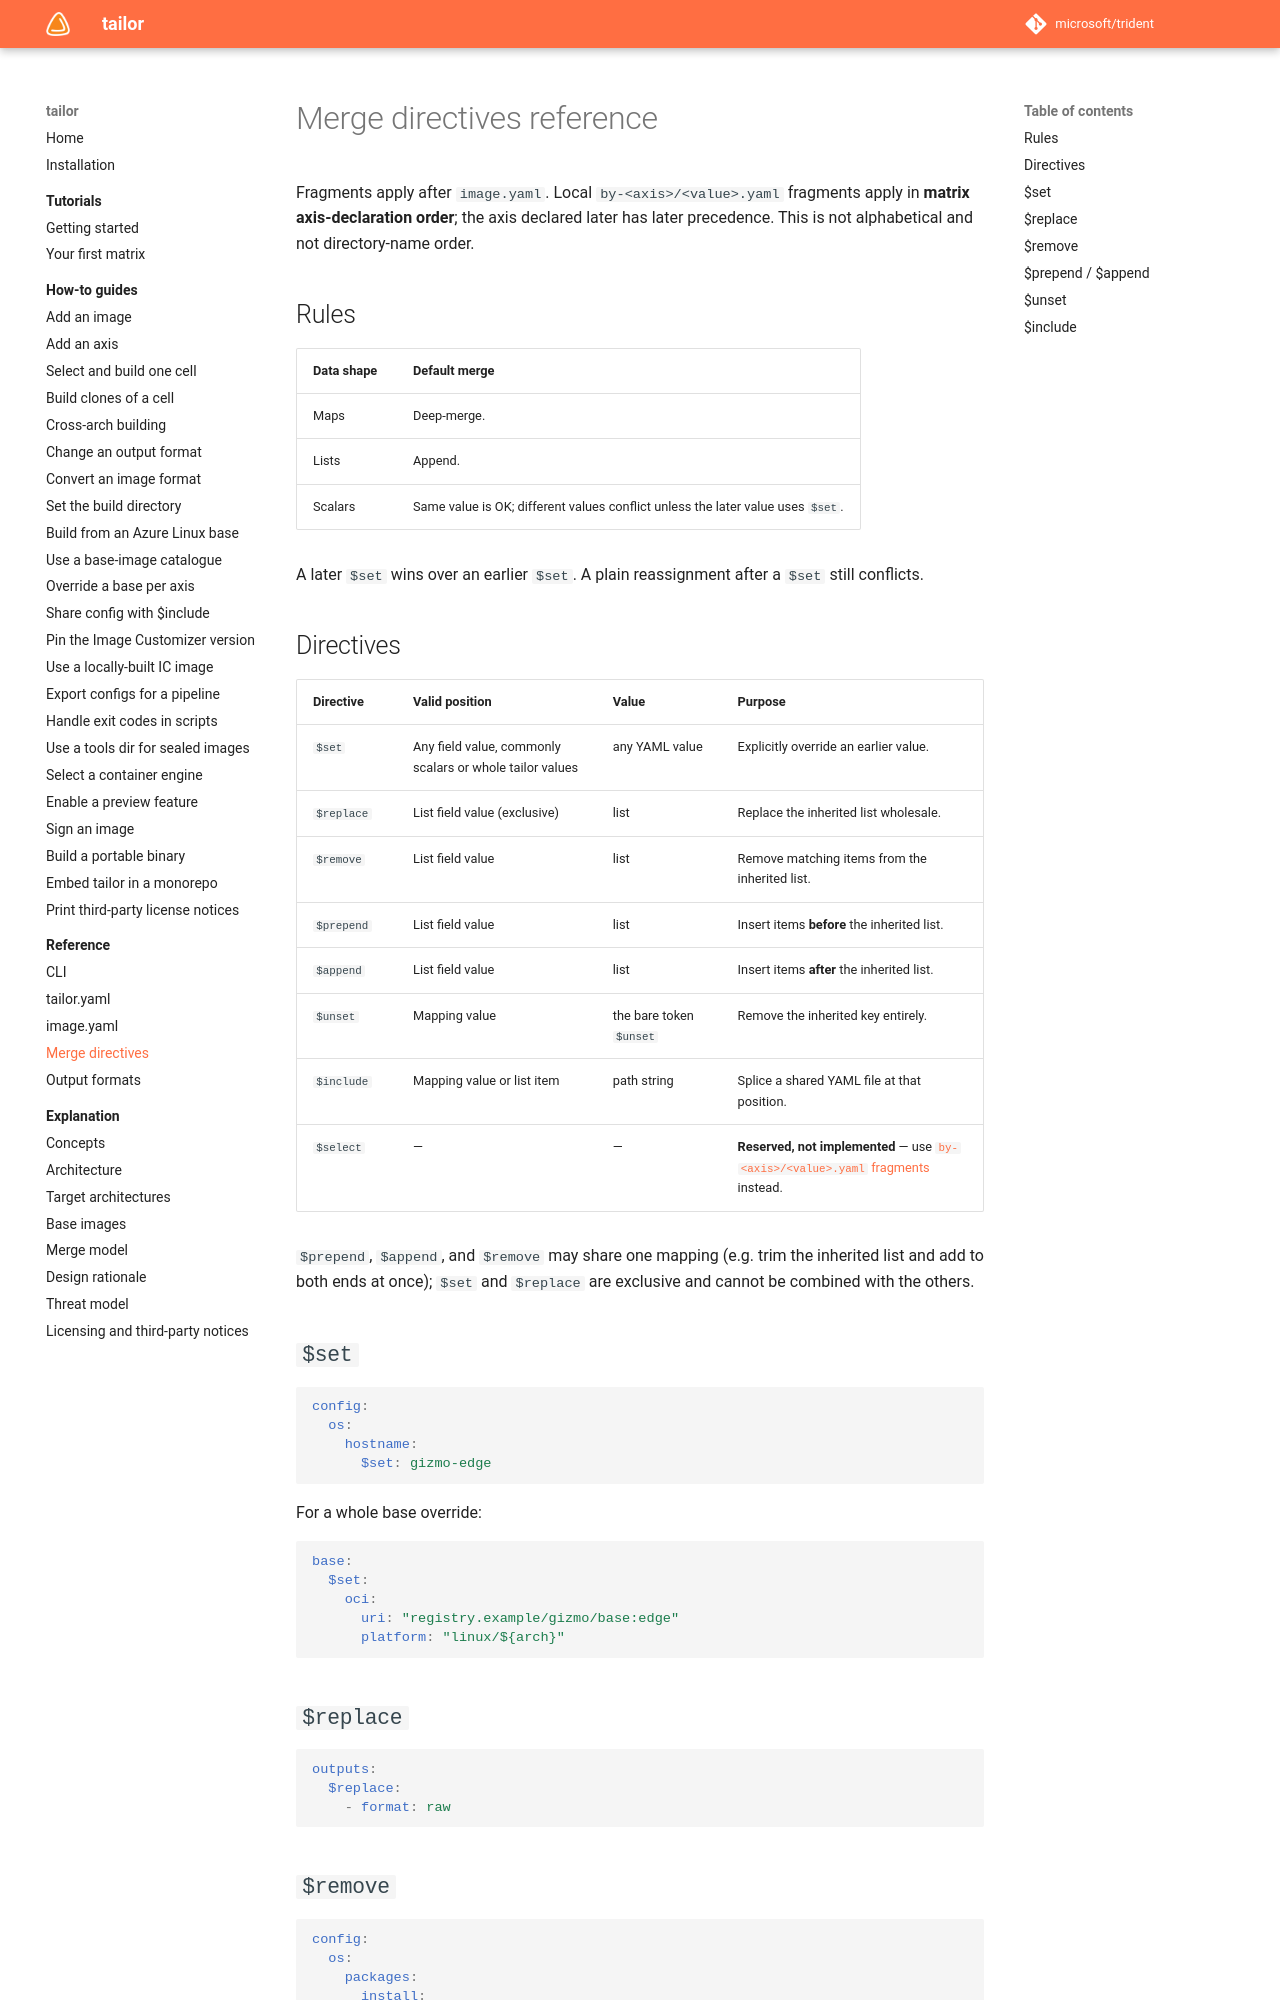

repository: frhuelsz/tailor · page: 1.3/reference/directives/index.html · generator: mkdocs

# Merge directives reference

Fragments apply after `image.yaml`. Local `by-<axis>/<value>.yaml` fragments apply in **matrix axis-declaration order**; the axis declared later has later precedence. This is not alphabetical and not directory-name order.

## Rules

| Data shape | Default merge |
| --- | --- |
| Maps | Deep-merge. |
| Lists | Append. |
| Scalars | Same value is OK; different values conflict unless the later value uses `$set`. |

A later `$set` wins over an earlier `$set`. A plain reassignment after a `$set` still conflicts.

## Directives

| Directive | Valid position | Value | Purpose |
| --- | --- | --- | --- |
| `$set` | Any field value, commonly scalars or whole tailor values | any YAML value | Explicitly override an earlier value. |
| `$replace` | List field value (exclusive) | list | Replace the inherited list wholesale. |
| `$remove` | List field value | list | Remove matching items from the inherited list. |
| `$prepend` | List field value | list | Insert items **before** the inherited list. |
| `$append` | List field value | list | Insert items **after** the inherited list. |
| `$unset` | Mapping value | the bare token `$unset` | Remove the inherited key entirely. |
| `$include` | Mapping value or list item | path string | Splice a shared YAML file at that position. |
| `$select` | — | — | **Reserved, not implemented** — use [`by-<axis>/<value>.yaml` fragments](image-yaml.md#fragments) instead. |

`$prepend`, `$append`, and `$remove` may share one mapping (e.g. trim the inherited list and add to both
ends at once); `$set` and `$replace` are exclusive and cannot be combined with the others.

## `$set`

```yaml
config:
  os:
    hostname:
      $set: gizmo-edge
```

For a whole base override:

```yaml
base:
  $set:
    oci:
      uri: "registry.example/gizmo/base:edge"
      platform: "linux/${arch}"
```

## `$replace`

```yaml
outputs:
  $replace:
    - format: raw
```

## `$remove`

```yaml
config:
  os:
    packages:
      install:
        $remove:
          - base-extra
```
